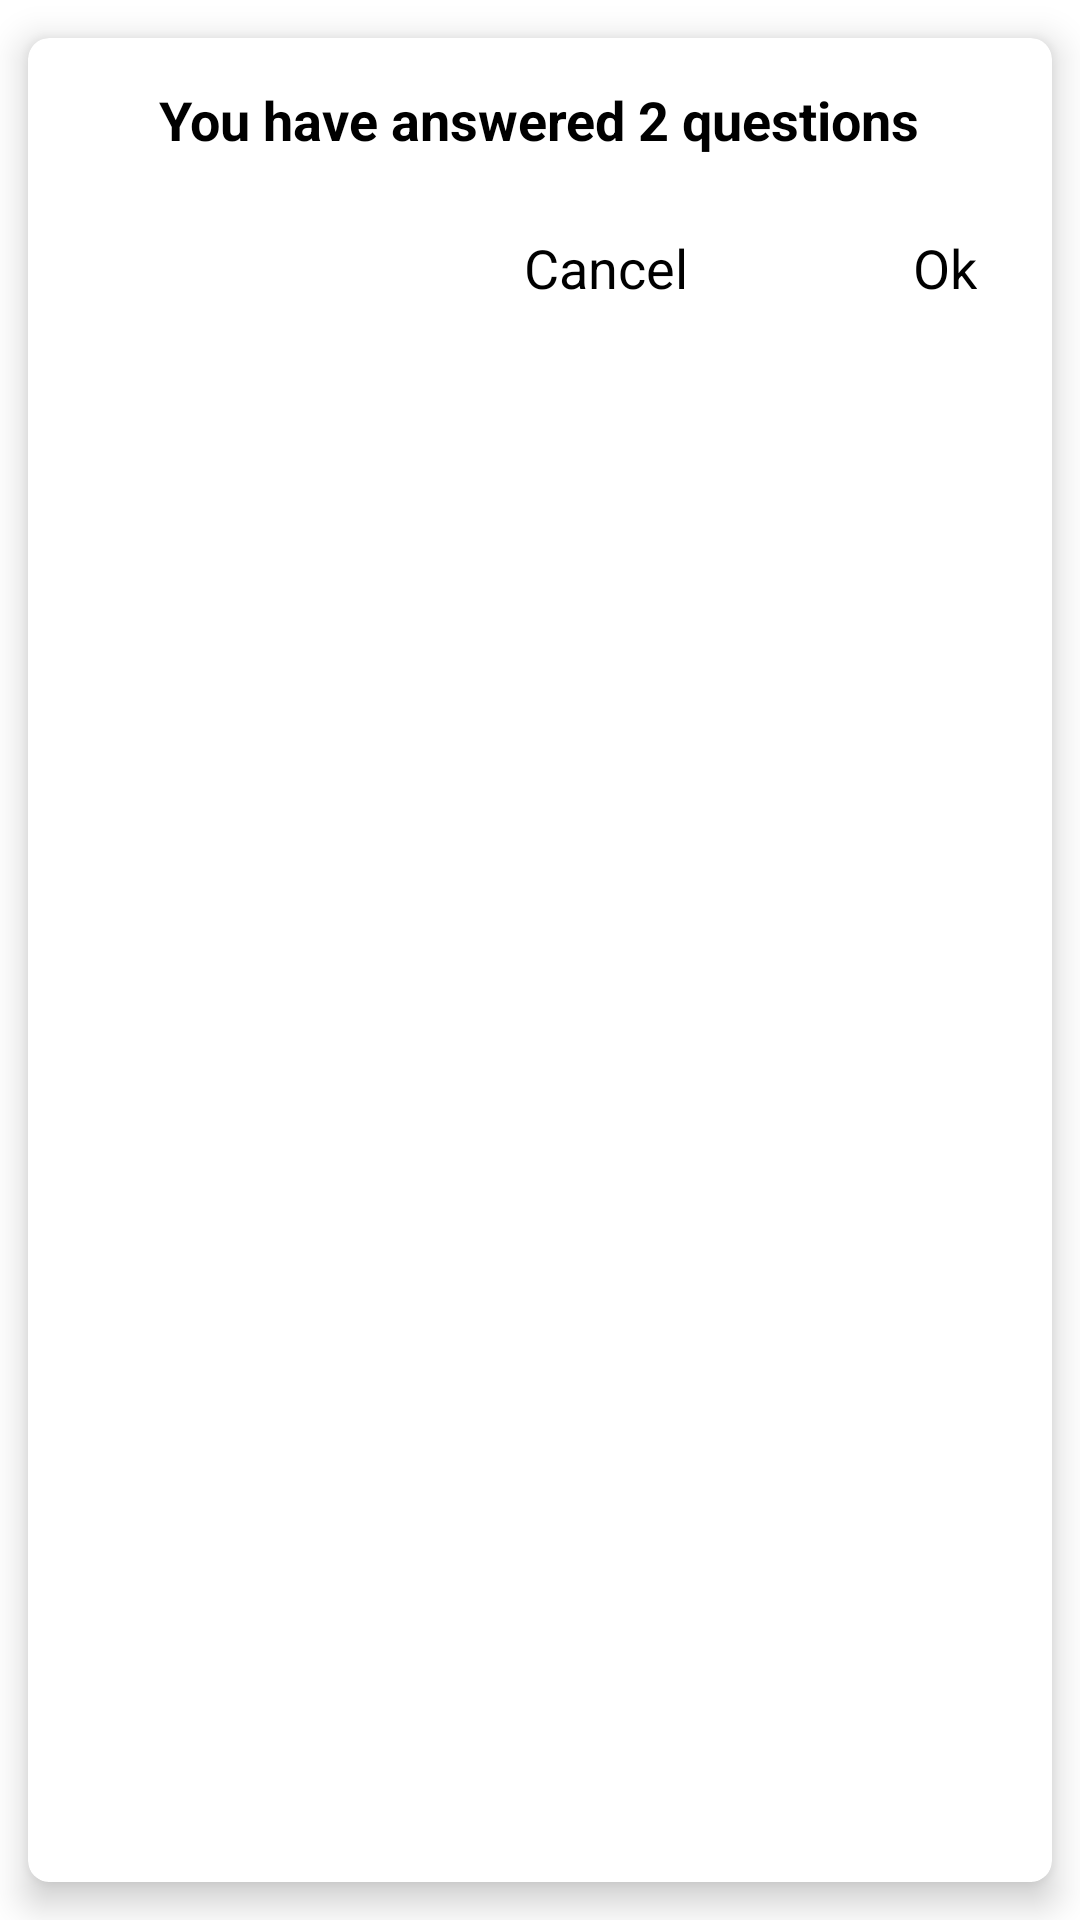

Write the Android layout XML for this screen, with the resource values it uses.
<!-- AndroidManifest.xml: application theme Theme.IMO_Template -->
<!-- res/layout/dialog_layout.xml -->
<?xml version="1.0" encoding="utf-8"?>
<androidx.cardview.widget.CardView xmlns:android="http://schemas.android.com/apk/res/android"
    android:layout_width="350dp"
    android:layout_height="wrap_content"
    xmlns:app="http://schemas.android.com/apk/res-auto"
    app:cardCornerRadius="7dp"
    app:cardUseCompatPadding="true"
    app:cardElevation="7dp"
    >

    <RelativeLayout
        android:layout_width="match_parent"
        android:layout_height="match_parent"
        android:orientation="vertical"
        >

        <TextView
            android:id="@+id/totalAnsweredQuestion"
            android:layout_width="wrap_content"
            android:layout_height="wrap_content"
            android:layout_centerHorizontal="true"
            android:layout_marginTop="15dp"
            android:gravity="center_horizontal"
            android:text="You have answered 2 questions"
            android:textColor="@color/black"
            android:textSize="18sp"
            android:textStyle="bold" />

        <LinearLayout
            android:layout_width="wrap_content"
            android:layout_height="wrap_content"
            android:orientation="horizontal"
            android:layout_alignParentEnd="true"
            android:layout_marginEnd="25dp"
            android:layout_below="@id/totalAnsweredQuestion"
            android:layout_marginTop="25dp"
            android:layout_marginBottom="15dp"
            >


            <TextView
                android:id="@+id/cancelBtn"
                android:layout_width="wrap_content"
                android:layout_height="wrap_content"
                android:text="Cancel"
                android:textColor="@color/black"
                android:textSize="18sp"
                android:layout_marginEnd="75dp"
                />

            <TextView
                android:id="@+id/okBtn"
                android:layout_width="wrap_content"
                android:layout_height="wrap_content"
                android:text="Ok"
                android:textColor="@color/black"
                android:textSize="18sp"
                />

        </LinearLayout>

    </RelativeLayout>

</androidx.cardview.widget.CardView>
<!-- resources referenced by this layout -->
<resources>
  <color name="black">#FF000000</color>
  <style name="Theme.IMO_Template" parent="Theme.MaterialComponents.Light.NoActionBar">
          
          <item name="colorPrimary">@color/purple_500</item>
          <item name="colorPrimaryVariant">@color/purple_700</item>
          <item name="colorOnPrimary">@color/white</item>
          
          <item name="colorSecondary">@color/teal_200</item>
          <item name="colorSecondaryVariant">@color/teal_700</item>
          <item name="colorOnSecondary">@color/black</item>
          <item name="android:forceDarkAllowed" tools:targetApi="q">false</item>
          
          <item name="android:statusBarColor" tools:targetApi="l">?attr/colorPrimaryVariant</item>
          
      </style>
  <color name="purple_500">#0D76BC</color>
  <color name="purple_700">#0D76BC</color>
  <color name="white">#FFFFFFFF</color>
  <color name="teal_200">#FF03DAC5</color>
  <color name="teal_700">#FF018786</color>
</resources>
